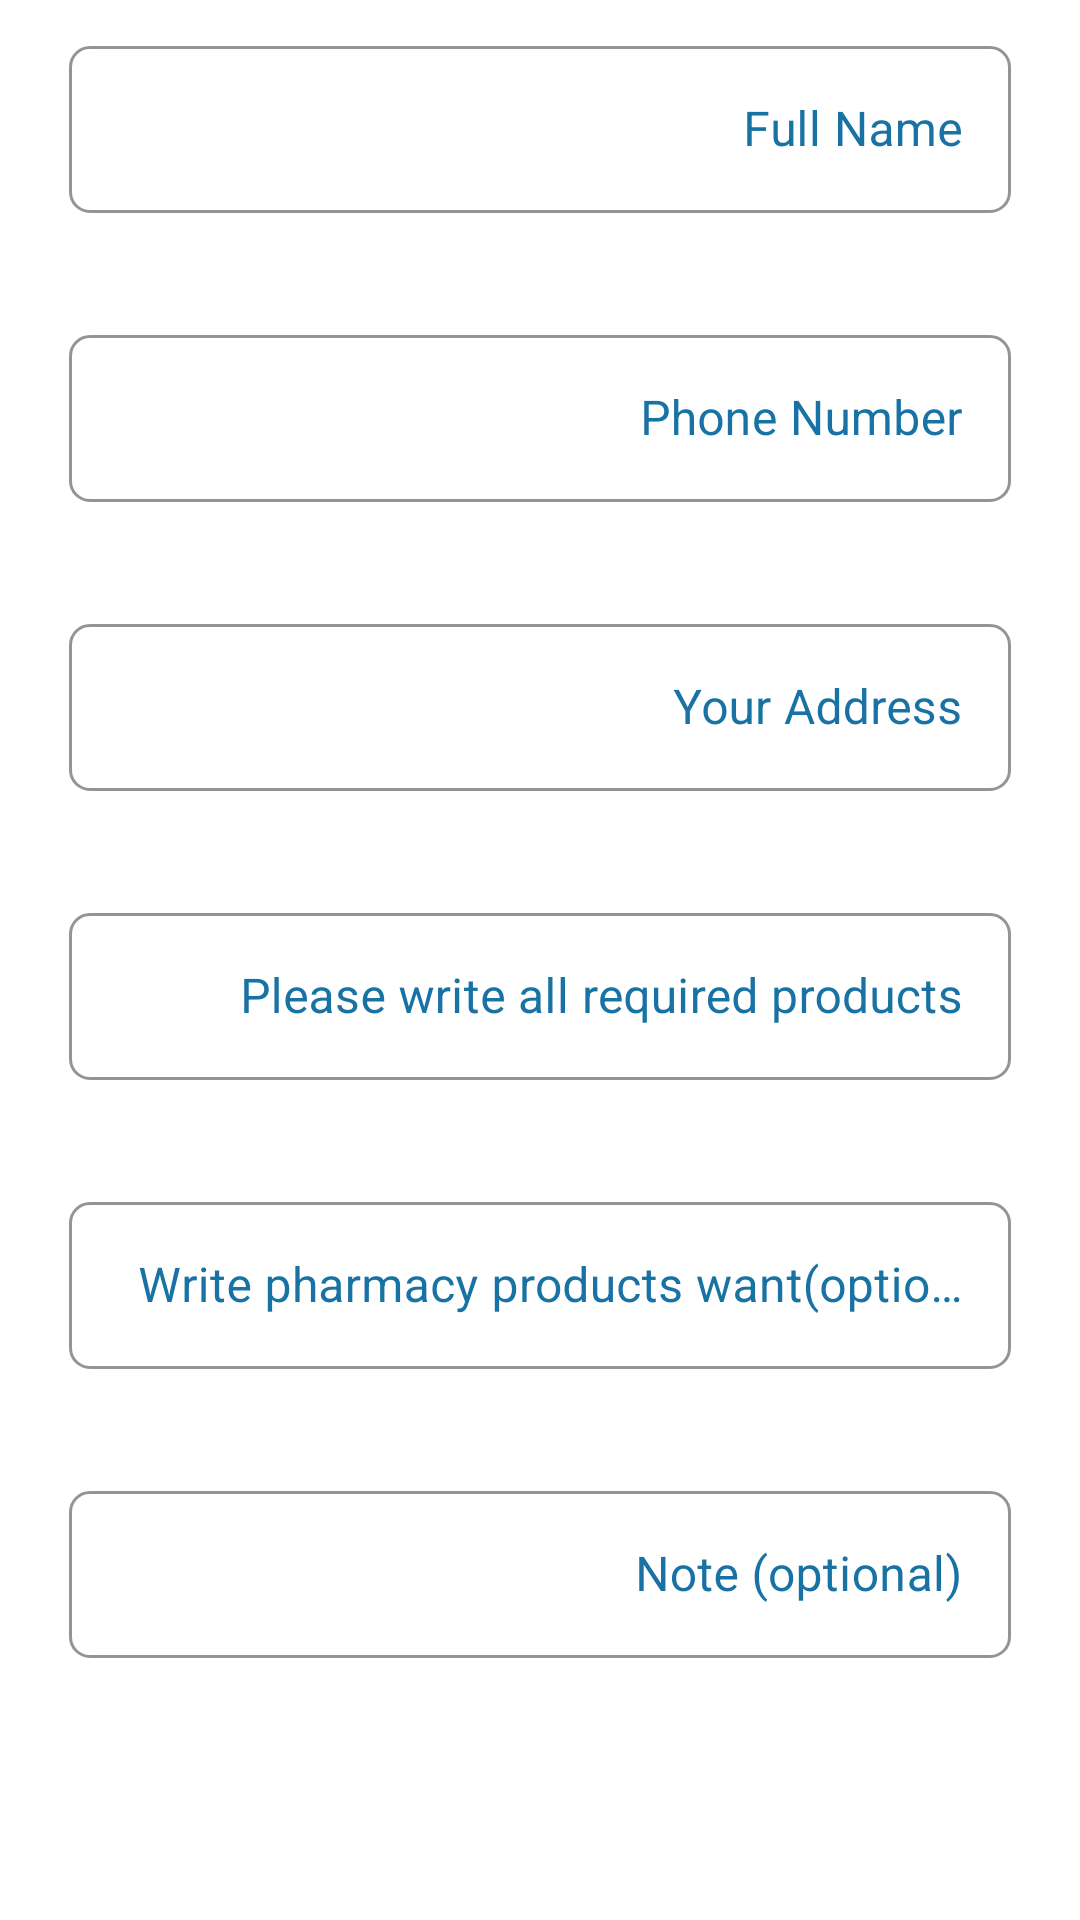

Layout XML and referenced resources for this Android screen:
<!-- AndroidManifest.xml: application theme AppTheme -->
<!-- res/layout/activity_pharmacy.xml -->
<?xml version="1.0" encoding="utf-8"?>
<LinearLayout
    xmlns:android="http://schemas.android.com/apk/res/android"
    xmlns:app="http://schemas.android.com/apk/res-auto"
    xmlns:tools="http://schemas.android.com/tools"
    android:orientation="vertical"
    android:layout_width="match_parent"
    android:layout_height="match_parent"
    tools:context=".PharmacyActivity">

    <com.google.android.material.textfield.TextInputLayout
        android:id="@+id/FullName"
        style="@style/Widget.MaterialComponents.TextInputLayout.OutlinedBox"
        android:gravity="right"
        android:layout_width="match_parent"
        android:layout_height="wrap_content"
        app:errorEnabled="true"
        android:layout_marginStart="23dp"
        android:layout_marginTop="10dp"
        android:layout_marginEnd="23dp"
        android:ems="10"
        android:textColorHint="#1872A4"
        app:boxCornerRadiusBottomEnd="7dp"
        app:boxCornerRadiusBottomStart="7dp"
        app:boxCornerRadiusTopEnd="7dp"
        app:boxCornerRadiusTopStart="7dp"
        app:boxStrokeColor="#666666"
        app:boxStrokeWidthFocused="1dp"
        app:hintTextColor="#1872A4">

        <com.google.android.material.textfield.TextInputEditText
            android:layout_width="match_parent"
            android:layout_height="match_parent"
            android:gravity="right|center"
            android:hint="@string/full_name"
            android:inputType="text"
            android:textColorHint="#1872A4" />
    </com.google.android.material.textfield.TextInputLayout>

    <com.google.android.material.textfield.TextInputLayout
        android:id="@+id/phone"
        style="@style/Widget.MaterialComponents.TextInputLayout.OutlinedBox"
        android:gravity="right"
        android:layout_width="match_parent"
        android:layout_height="wrap_content"
        android:layout_marginStart="23dp"
        android:layout_marginTop="15dp"
        android:layout_marginEnd="23dp"
        app:errorEnabled="true"
        android:ems="10"
        android:textColorHint="#1872A4"
        app:boxCornerRadiusBottomEnd="7dp"
        app:boxCornerRadiusBottomStart="7dp"
        app:boxCornerRadiusTopEnd="7dp"
        app:boxCornerRadiusTopStart="7dp"
        app:boxStrokeColor="#666666"
        app:boxStrokeWidthFocused="1dp"
        app:hintTextColor="#1872A4">

        <com.google.android.material.textfield.TextInputEditText
            android:layout_width="match_parent"
            android:layout_height="match_parent"
            android:gravity="right|center"
            android:hint="@string/phone_number"
            android:inputType="phone"
            android:textColorHint="#1872A4" />
    </com.google.android.material.textfield.TextInputLayout>

    <com.google.android.material.textfield.TextInputLayout
        android:id="@+id/Adrress"
        style="@style/Widget.MaterialComponents.TextInputLayout.OutlinedBox"
        android:gravity="right"
        android:layout_width="match_parent"
        android:layout_height="wrap_content"
        android:layout_marginStart="23dp"
        android:layout_marginTop="15dp"
        android:layout_marginEnd="23dp"
        android:ems="15"
        android:textColorHint="#1872A4"
        app:boxCornerRadiusBottomEnd="7dp"
        app:boxCornerRadiusBottomStart="7dp"
        app:boxCornerRadiusTopEnd="7dp"
        app:boxCornerRadiusTopStart="7dp"
        app:boxStrokeColor="#666666"
        app:boxStrokeWidthFocused="1dp"
        app:errorEnabled="true"
        app:hintTextColor="#1872A4"
        app:layout_constraintEnd_toEndOf="parent"
        app:layout_constraintStart_toStartOf="parent"
        app:layout_constraintTop_toTopOf="parent">

        <com.google.android.material.textfield.TextInputEditText
            android:layout_width="match_parent"
            android:layout_height="match_parent"
            android:gravity="right|center"
            android:hint="@string/your_address"
            android:inputType="text"
            android:textColorHint="#1872A4" />
    </com.google.android.material.textfield.TextInputLayout>

    <com.google.android.material.textfield.TextInputLayout
        android:id="@+id/kind_product"
        style="@style/Widget.MaterialComponents.TextInputLayout.OutlinedBox"
        android:gravity="right"
        android:layout_width="match_parent"
        android:layout_height="wrap_content"
        android:layout_marginStart="23dp"
        android:layout_marginTop="15dp"
        android:layout_marginEnd="23dp"
        android:ems="10"
        android:textColorHint="#1872A4"
        app:boxCornerRadiusBottomEnd="7dp"
        app:boxCornerRadiusBottomStart="7dp"
        app:boxCornerRadiusTopEnd="7dp"
        app:boxCornerRadiusTopStart="7dp"
        app:boxStrokeColor="#666666"
        app:boxStrokeWidthFocused="1dp"
        app:errorEnabled="true"
        app:hintTextColor="#1872A4">

        <com.google.android.material.textfield.TextInputEditText
            android:layout_width="match_parent"
            android:layout_height="match_parent"
            android:gravity="right|center"
            android:hint="@string/kind_product"
            android:inputType="text"
            android:textColorHint="#1872A4" />

    </com.google.android.material.textfield.TextInputLayout>

    <com.google.android.material.textfield.TextInputLayout
        android:id="@+id/name_superMarket"
        style="@style/Widget.MaterialComponents.TextInputLayout.OutlinedBox"
        android:gravity="right"
        android:layout_width="match_parent"
        android:layout_height="wrap_content"
        android:layout_marginStart="23dp"
        android:layout_marginTop="15dp"
        android:layout_marginEnd="23dp"
        android:ems="10"
        android:textColorHint="#1872A4"
        app:boxCornerRadiusBottomEnd="7dp"
        app:boxCornerRadiusBottomStart="7dp"
        app:boxCornerRadiusTopEnd="7dp"
        app:boxCornerRadiusTopStart="7dp"
        app:boxStrokeColor="#666666"
        app:boxStrokeWidthFocused="1dp"
        app:counterMaxLength="8"
        app:errorEnabled="true"
        app:hintTextColor="#1872A4">

        <com.google.android.material.textfield.TextInputEditText
            android:layout_width="match_parent"
            android:layout_height="match_parent"
            android:gravity="right|center"
            android:hint="@string/name_pharmacy"
            android:inputType="text"
            android:textColorHint="#1872A4" />

    </com.google.android.material.textfield.TextInputLayout>


    <com.google.android.material.textfield.TextInputLayout
        android:id="@+id/note"
        style="@style/Widget.MaterialComponents.TextInputLayout.OutlinedBox"
        android:gravity="right"
        android:layout_width="match_parent"
        android:layout_height="wrap_content"
        android:layout_marginStart="23dp"
        android:layout_marginTop="15dp"
        android:layout_marginEnd="23dp"
        android:ems="10"
        android:textColorHint="#1872A4"
        app:boxCornerRadiusBottomEnd="7dp"
        app:boxCornerRadiusBottomStart="7dp"
        app:boxCornerRadiusTopEnd="7dp"
        app:boxCornerRadiusTopStart="7dp"
        app:boxStrokeColor="#666666"
        app:boxStrokeWidthFocused="1dp"
        app:counterMaxLength="8"
        app:errorEnabled="true"
        app:hintTextColor="#1872A4">

        <com.google.android.material.textfield.TextInputEditText
            android:layout_width="match_parent"
            android:layout_height="match_parent"
            android:gravity="right|center"
            android:hint="@string/note"
            android:inputType="text"
            android:textColorHint="#1872A4" />

    </com.google.android.material.textfield.TextInputLayout>

    <ProgressBar
        android:id="@+id/progressBar"
        style="?android:attr/progressBarStyle"
        android:layout_width="match_parent"
        android:layout_height="wrap_content"
        android:visibility="gone"
        android:layout_marginTop="25dp" />

    <TextView
        android:id="@+id/orderbtn"
        android:layout_width="match_parent"
        android:layout_height="55dp"
        android:layout_marginStart="23dp"
        android:layout_marginTop="25dp"
        android:layout_marginEnd="23dp"
        android:background="@drawable/rectangle_25"
        android:gravity="center"
        android:text="@string/order_now"
        android:textSize="20sp"
        android:textColor="#FFFFFF" />

</LinearLayout>
<!-- resources referenced by this layout -->
<resources>
  <string name="full_name">Full Name</string>
  <string name="kind_product">Please write all required products</string>
  <string name="name_pharmacy">Write pharmacy products want(optional)</string>
  <string name="note">Note (optional)</string>
  <string name="order_now">Order Now</string>
  <string name="phone_number">Phone Number</string>
  <string name="your_address">Your Address</string>
  <style name="AppTheme" parent="Theme.MaterialComponents.Light.DarkActionBar">
          
          <item name="colorPrimary">@color/colorPrimary</item>
          <item name="colorPrimaryDark">@color/colorPrimaryDark</item>
          <item name="colorAccent">@color/colorAccent</item>
          <item name="android:button">@color/colorPrimary</item>
      </style>
  <color name="colorPrimary">#0AB4FF</color>
  <color name="colorPrimaryDark">#0AB4FF</color>
  <color name="colorAccent">@android:color/darker_gray</color>
</resources>
